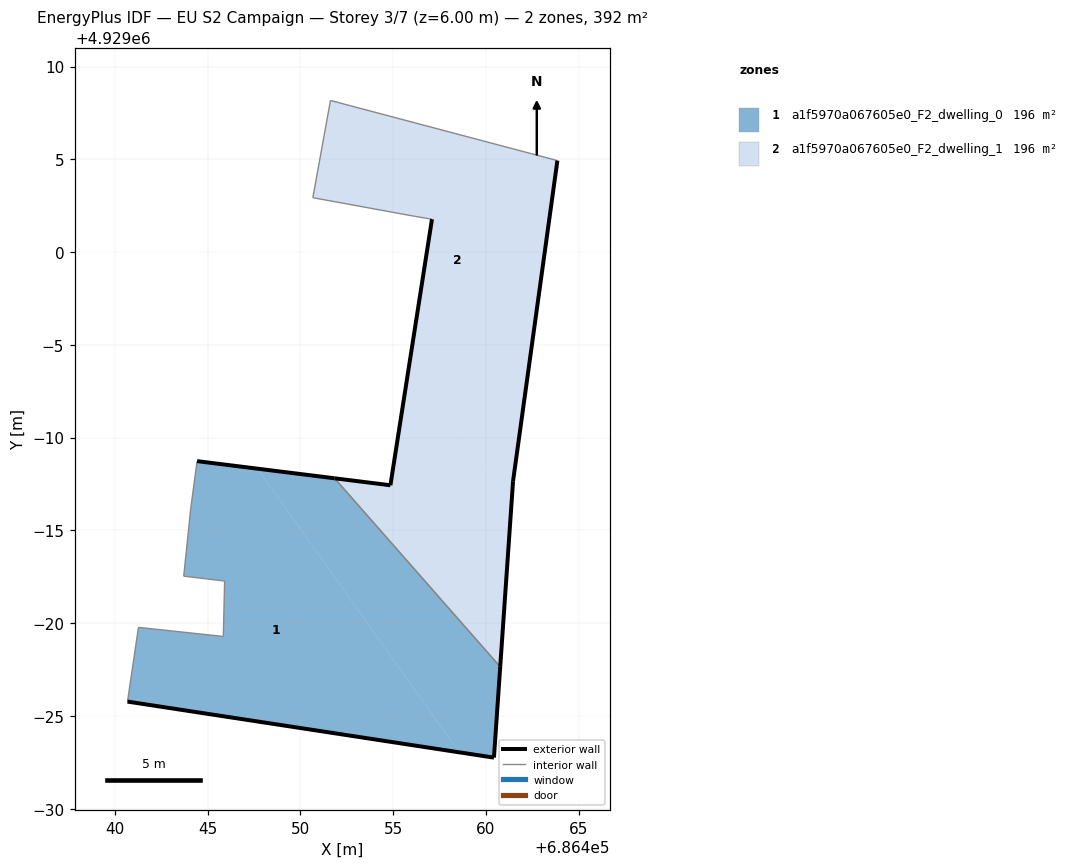
=== STOREY PLAN SPEC (per zone: floor XY polygon, exterior-wall plan segments, windows/doors) ===
zone 1: a1f5970a067605e0_F2_dwelling_0  (196.1 m²)
  floor: (686458.56, 4928973.04) (686447.70, 4928988.32) (686444.44, 4928988.73) (686444.10, 4928986.19) (686443.72, 4928982.53) (686445.92, 4928982.27) (686445.85, 4928979.28) (686441.28, 4928979.77) (686440.69, 4928975.77)
  floor: (686460.44, 4928972.75) (686460.77, 4928977.65) (686451.85, 4928987.81) (686447.70, 4928988.32) (686458.56, 4928973.04)
  exterior wall: (686444.44, 4928988.73) – (686451.85, 4928987.81)  [7.5 m]
  exterior wall: (686460.78, 4928977.65) – (686460.44, 4928972.75)  [4.9 m]
  exterior wall: (686460.44, 4928972.75) – (686440.69, 4928975.77)  [20.0 m]
  interior walls: 7
zone 2: a1f5970a067605e0_F2_dwelling_1  (196.1 m²)
  floor: (686460.77, 4928977.65) (686461.39, 4928986.49) (686455.91, 4928994.19) (686454.86, 4928987.43) (686451.85, 4928987.81)
  floor: (686461.39, 4928986.49) (686461.47, 4928987.65) (686463.86, 4929004.93) (686451.63, 4929008.17) (686450.68, 4929002.93) (686456.15, 4929001.93) (686457.10, 4929001.77) (686455.91, 4928994.19)
  exterior wall: (686463.86, 4929004.93) – (686461.47, 4928987.65)  [17.4 m]
  exterior wall: (686461.47, 4928987.65) – (686460.78, 4928977.65)  [10.0 m]
  exterior wall: (686451.85, 4928987.81) – (686454.86, 4928987.43)  [3.0 m]
  exterior wall: (686454.86, 4928987.43) – (686457.10, 4929001.77)  [14.5 m]
  interior walls: 5

=== DERIVED (storey summary) ===
Building: EU S2 Campaign
Storey: 3 of 7  (floor level z = 6.00 m)
Storey gross floor area: 392.1 m²
Zones on this storey: 2
  - a1f5970a067605e0_F2_dwelling_0: floor 196.1 m²; exterior wall 32.4 m (97.1 m²); WWR 0.0%
  - a1f5970a067605e0_F2_dwelling_1: floor 196.1 m²; exterior wall 45.0 m (135.1 m²); WWR 0.0%
Zone adjacency (shared interzone walls):
  - a1f5970a067605e0_F2_dwelling_0 ↔ a1f5970a067605e0_F2_dwelling_1